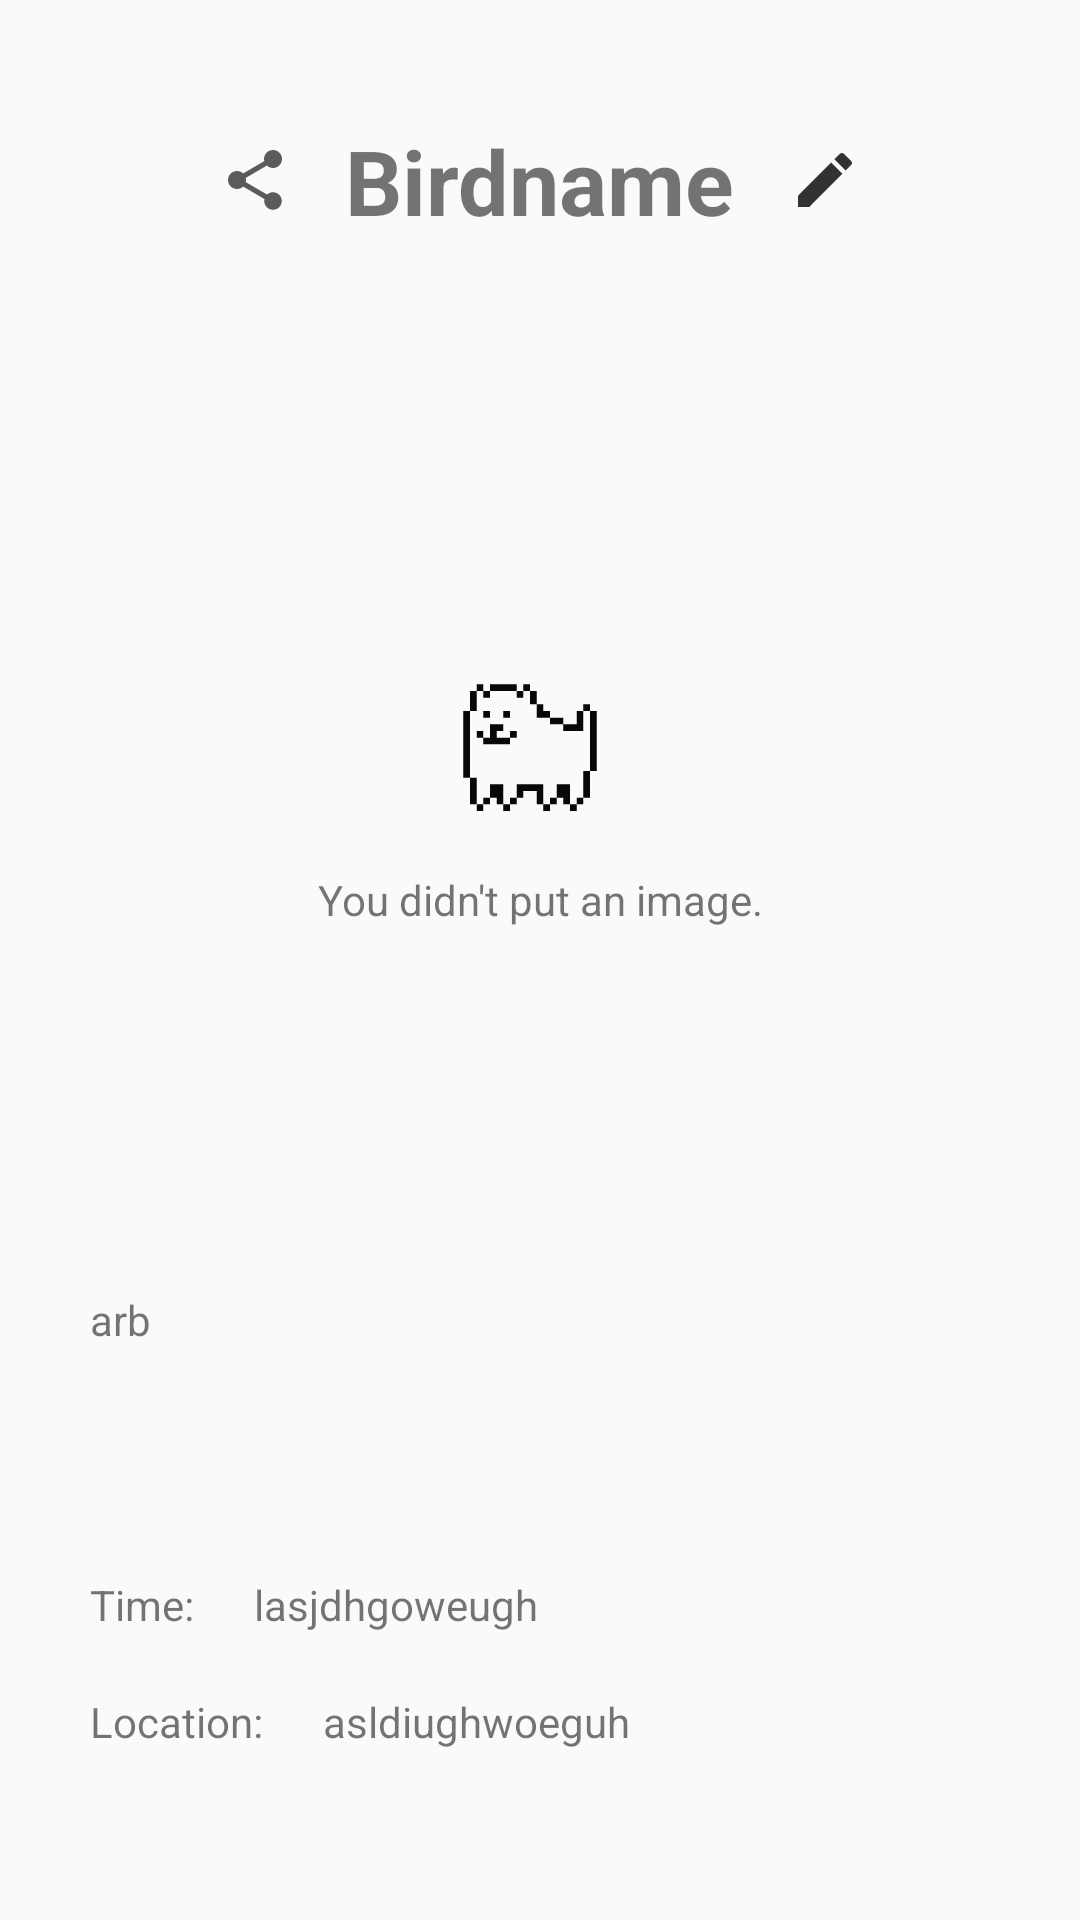

Reconstruct the res/layout file that produces this screen, plus the resources it refers to.
<!-- AndroidManifest.xml: application theme AppTheme -->
<!-- res/layout/activity_info.xml -->
<?xml version="1.0" encoding="utf-8"?>
<ScrollView xmlns:android="http://schemas.android.com/apk/res/android"
    xmlns:app="http://schemas.android.com/apk/res-auto"
    xmlns:tools="http://schemas.android.com/tools"
    android:layout_width="match_parent"
    android:layout_height="match_parent"
    tools:context=".InfoActivity">

    <androidx.constraintlayout.widget.ConstraintLayout
        android:layout_width="match_parent"
        android:layout_height="wrap_content"
        android:paddingBottom="40dp">
    <TextView
        android:id="@+id/textName"
        android:layout_width="wrap_content"
        android:layout_height="wrap_content"
        android:text="Birdname"
        android:textSize="30sp"
        android:textStyle="bold"
        app:layout_constraintRight_toRightOf="parent"
        app:layout_constraintLeft_toLeftOf="parent"
        app:layout_constraintTop_toTopOf="parent"
        android:layout_marginTop="40dp"/>

    <ImageButton
        android:id="@+id/buttonEdit"
        android:onClick="onClick"
        android:layout_width="40dp"
        android:layout_height="40dp"
        app:layout_constraintLeft_toRightOf="@+id/textName"
        app:layout_constraintTop_toTopOf="parent"
        android:layout_marginTop="40dp"
        android:layout_marginLeft="10dp"
        android:background="@android:color/transparent"
        android:src="@drawable/ic_edit"
        android:tint="#000000" />

     <ImageButton
         android:id="@+id/buttonShare"
         android:layout_width="40dp"
         android:layout_height="40dp"
         app:layout_constraintRight_toLeftOf="@id/textName"
         app:layout_constraintTop_toTopOf="parent"
         android:layout_marginTop="40dp"
         android:layout_marginRight="10dp"
         android:background="@android:color/transparent"
         android:src="@drawable/ic_share"
         android:onClick="onShareClick"
         />

    <ImageView
        android:id="@+id/imageBird"
        android:layout_width="250dp"
        android:layout_height="300dp"
        app:layout_constraintTop_toBottomOf="@+id/textName"
        app:layout_constraintRight_toRightOf="parent"
        app:layout_constraintLeft_toLeftOf="parent"
        android:layout_marginTop="@dimen/general_margin"
        android:onClick="onButtonClick"/>

    <ImageView
        android:id="@+id/imageDefault"
        android:layout_width="80dp"
        android:layout_height="80dp"
        android:src="@drawable/annoying_dog"
        app:layout_constraintTop_toTopOf="@+id/imageBird"
        app:layout_constraintRight_toRightOf="@+id/imageBird"
        app:layout_constraintLeft_toLeftOf="@+id/imageBird"
        app:layout_constraintBottom_toBottomOf="@+id/imageBird"/>

    <TextView
        android:id="@+id/dogText"
        android:layout_width="wrap_content"
        android:layout_height="wrap_content"
        android:text="You didn't put an image."
        app:layout_constraintTop_toBottomOf="@+id/imageDefault"
        app:layout_constraintRight_toRightOf="@+id/imageBird"
        app:layout_constraintLeft_toLeftOf="@+id/imageBird"
        />

    <TextView
        android:id="@+id/textDescription"
        android:layout_width="300dp"
        android:layout_height="75dp"
        app:layout_constraintTop_toBottomOf="@+id/imageBird"
        app:layout_constraintRight_toRightOf="parent"
        app:layout_constraintLeft_toLeftOf="parent"
        android:layout_marginTop="30dp"
        android:scrollbars="vertical"
        android:text="arb"/>

    <TextView
        android:id="@+id/timeLabel"
        android:layout_width="wrap_content"
        android:layout_height="wrap_content"
        app:layout_constraintTop_toBottomOf="@+id/textDescription"
        app:layout_constraintLeft_toLeftOf="@+id/textDescription"
        android:layout_marginTop="@dimen/general_margin"
        android:text="Time:"
        />

    <TextView
        android:id="@+id/textTime"
        android:layout_width="wrap_content"
        android:layout_height="wrap_content"
        app:layout_constraintLeft_toRightOf="@+id/timeLabel"
        app:layout_constraintTop_toTopOf="@+id/timeLabel"
        android:text="lasjdhgoweugh"
        android:layout_marginLeft="@dimen/general_margin"/>

    <TextView
        android:id="@+id/locationLabel"
        android:layout_width="wrap_content"
        android:layout_height="wrap_content"
        app:layout_constraintTop_toBottomOf="@+id/timeLabel"
        app:layout_constraintLeft_toLeftOf="@+id/timeLabel"
        android:layout_marginTop="@dimen/general_margin"
        android:text="Location:" />

    <TextView
        android:id="@+id/textLocation"
        android:layout_width="wrap_content"
        android:layout_height="wrap_content"
        app:layout_constraintTop_toTopOf="@+id/locationLabel"
        app:layout_constraintLeft_toRightOf="@+id/locationLabel"
        android:layout_marginLeft="@dimen/general_margin"
        android:text="asldiughwoeguh" />

    </androidx.constraintlayout.widget.ConstraintLayout>

</ScrollView>
<!-- resources referenced by this layout -->
<resources>
  <dimen name="general_margin">20dp</dimen>
  <!-- drawable annoying_dog: png bitmap (drawable-anydpi, 4374 bytes) -->
  <!-- drawable ic_edit (drawable-anydpi) -->
  <vector xmlns:android="http://schemas.android.com/apk/res/android"
      android:width="24dp"
      android:height="24dp"
      android:viewportWidth="24"
      android:viewportHeight="24"
      android:tint="#333333"
      android:alpha="0.8">
      <path
          android:fillColor="#FF000000"
          android:pathData="M3,17.25V21h3.75L17.81,9.94l-3.75,-3.75L3,17.25zM20.71,7.04c0.39,-0.39 0.39,-1.02 0,-1.41l-2.34,-2.34c-0.39,-0.39 -1.02,-0.39 -1.41,0l-1.83,1.83 3.75,3.75 1.83,-1.83z"/>
  </vector>
  <!-- drawable ic_share (drawable-anydpi) -->
  <vector xmlns:android="http://schemas.android.com/apk/res/android"
      android:width="24dp"
      android:height="24dp"
      android:viewportWidth="24"
      android:viewportHeight="24"
      android:tint="#333333"
      android:alpha="0.8">
      <path
          android:fillColor="#FF000000"
          android:pathData="M18,16.08c-0.76,0 -1.44,0.3 -1.96,0.77L8.91,12.7c0.05,-0.23 0.09,-0.46 0.09,-0.7s-0.04,-0.47 -0.09,-0.7l7.05,-4.11c0.54,0.5 1.25,0.81 2.04,0.81 1.66,0 3,-1.34 3,-3s-1.34,-3 -3,-3 -3,1.34 -3,3c0,0.24 0.04,0.47 0.09,0.7L8.04,9.81C7.5,9.31 6.79,9 6,9c-1.66,0 -3,1.34 -3,3s1.34,3 3,3c0.79,0 1.5,-0.31 2.04,-0.81l7.12,4.16c-0.05,0.21 -0.08,0.43 -0.08,0.65 0,1.61 1.31,2.92 2.92,2.92 1.61,0 2.92,-1.31 2.92,-2.92s-1.31,-2.92 -2.92,-2.92z"/>
  </vector>
  <style name="AppTheme" parent="Theme.AppCompat.Light.DarkActionBar">
          
          <item name="colorPrimary">@color/colorPrimary</item>
          <item name="colorPrimaryDark">@color/colorPrimaryDark</item>
          <item name="colorAccent">@color/colorAccent</item>
      </style>
  <color name="colorPrimary">#B6DEF1</color>
  <color name="colorPrimaryDark">#79C9F7</color>
  <color name="colorAccent">#ACA7A7</color>
</resources>
